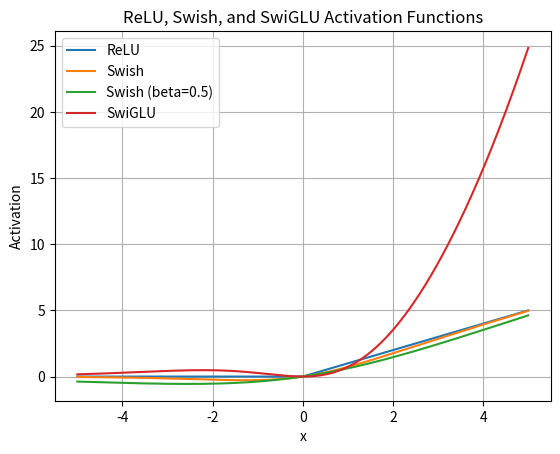

Reproduce this figure in Python. (Note: this script raises an exception after producing the figure.)
import numpy as np
import matplotlib.pyplot as plt
import pylab
from scipy.stats import norm


def gelu(x):
    return x * norm.cdf(x)


def relu(x):
    return np.maximum(0, x)


def swish(x, beta=1):
    return x * (1 / (1 + np.exp(-beta * x)))


def swiglu(x, W, V, b, c):
    return swish(x * W + b) * (x * V + c)

x_values = np.linspace(-5, 5, 500)
relu_values = relu(x_values)
swish_values = swish(x_values)
swish_values2 = swish(x_values, beta=0.5)
swiglu_values = swiglu(x_values, 1, 1, 0,
                       0)  # Here you need to set the parameters W, V, b, and c according to your needs

plt.plot(x_values, relu_values, label='ReLU')
plt.plot(x_values, swish_values, label='Swish')
plt.plot(x_values, swish_values2, label='Swish (beta=0.5)')
plt.plot(x_values, swiglu_values, label='SwiGLU')
plt.title("ReLU, Swish, and SwiGLU Activation Functions")
plt.xlabel("x")
plt.ylabel("Activation")
plt.grid()
plt.legend()
# 保存图像为文件
# 保存图像
plt.savefig('./imgs/silu_plt.png')

# 显示图像但不阻塞
plt.show()